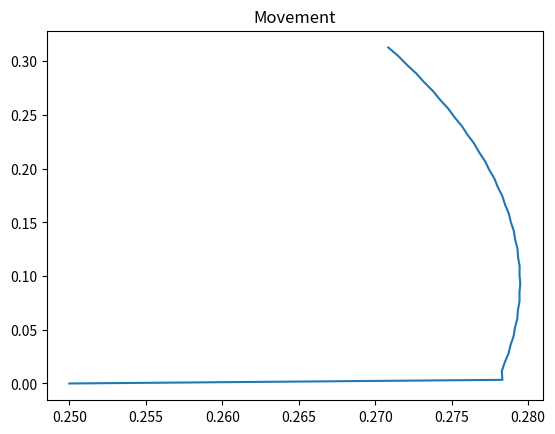
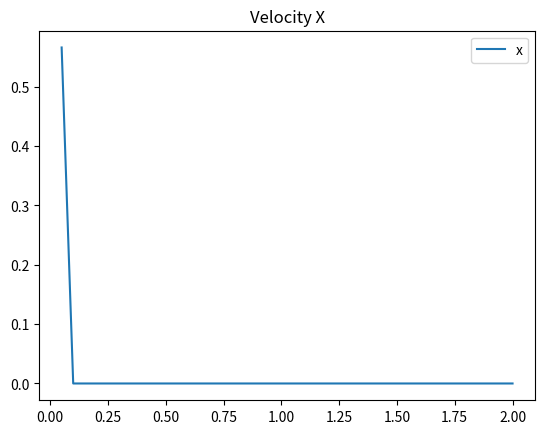
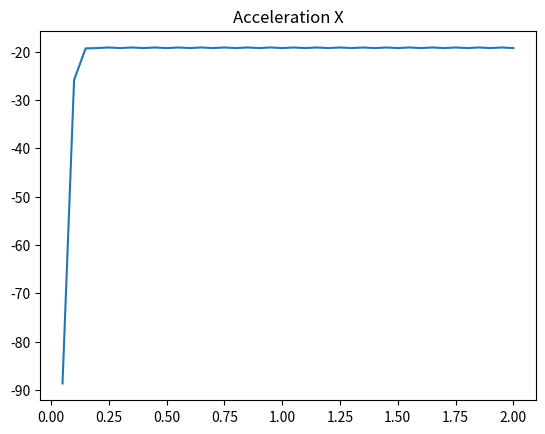
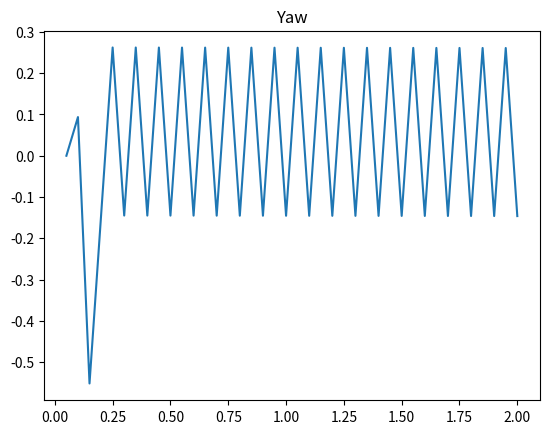
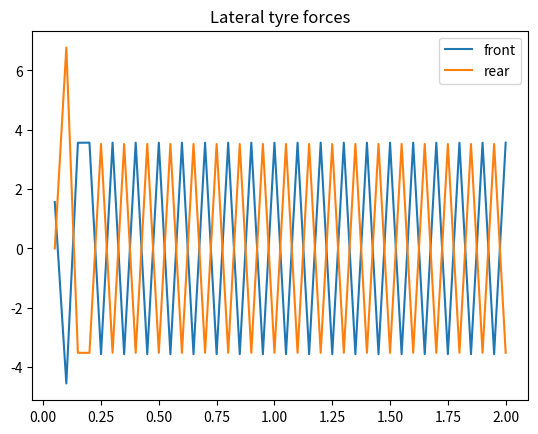

Reproduce these figures in Python, in order.
import matplotlib.pyplot as plt
import numpy as np
from scipy.optimize import curve_fit


class DynamicBicycleModel:
    def __init__(self):
        ##### param #####
        # Pacejka parameters (f for front, r for rear)
        self.F_z0 = 3  # Nominal z force on tyre N

        # Front tyre parameters
        self.Bf = 9.62
        self.Cf = 2.59
        self.Df = 4.120
        self.Ef = 1
        self.epsf = -0.0813
        # Rear tyre parameters
        self.Br = 8.62
        self.Cr = 2.65
        self.Dr = 4.617
        self.Er = 1
        self.epsr = -0.1263

        self.mass = 1.160  # Mass kg
        self.Iz = 1.260  # Vehicle intertia kg m^2
        self.g = 9.81  # Gravity m/s^2
        self.h = 0.35  # Height of CG. (m)
        self.lf = 1.51  # Dist from CG to front (m).
        self.lr = 1.388  # Dist from CG to rear (m)
        self.length = self.lf + self.lr
        self.u_fr = 1.0489  # Friction cooeficient.
        self.brake_bias = 0.7  # Front to rear

        self.F_zf = self.mass * self.g * self.lr / (self.lr + self.lf)
        self.F_zr = self.mass * self.g * self.lf / (self.lr + self.lf)

        self.acceleration_data = np.array(
            [
                [0.0, 1.0, 6612],
                [27.78, 1.0, 5684],
                [55.56, 1.0, 1160],
                [55.56, 0.0, -2436],
                [27.78, 0.0, -812],
                [11.11, 0.0, -238],
            ]
        ).T
        self.braking_data = np.array(
            [
                [55.56, 0.0, -2436],
                [27.78, 0.0, -812],
                [11.11, 0.0, -238],
                [55.56, -1.0, -18908],
                [27.78, -1.0, -17748],
                [11.11, -1.0, -17168],
            ]
        ).T
        self.acceleration_params, _ = curve_fit(
            self.long_force, self.acceleration_data[:2], self.acceleration_data[2]
        )
        self.braking_params, _ = curve_fit(
            self.long_force, self.braking_data[:2], self.braking_data[2]
        )

        # Motor coefficients
        self.Cm1 = self.acceleration_params[0]  # Motor parameter 1
        self.Cm2 = self.acceleration_params[1]  # Motor parameter 2
        self.Cm3 = self.acceleration_params[2]  # Motor parameter 3

        # Braking coefficients
        self.Cb1 = self.braking_params[0]  # Braking parameter 1
        self.Cb2 = self.braking_params[1]  # Braking parameter 2
        self.Cb3 = self.braking_params[2]  # Braking parameter 3

        # Friction coefficients (rolling, aero) exerimentally gathered
        self.Cfric1 = self.braking_params[3]
        self.Cfric2 = self.braking_params[4]
        self.Cfric3 = self.braking_params[5]

    @staticmethod
    def long_force(data, cm1, cm2, cm3, cphys1, cphys2, cphys3):
        return (
            (cm1 - cm2 * data[0] - cm3 * data[0] ** 2) * data[1]
            - cphys1
            - cphys2 * data[0]
            - cphys3 * data[0] ** 2
        )

    def predict_next_state(self, initial_state, u, dt=0.05):
        """
        u is (steering, acceleration)
        -0.3 < steering 0.3
        -16 < acceleration < 6
        """
        delta, acc = u
        pos_x, pos_y, yaw, vel_x, vel_y, yaw_rate = initial_state

        alpha_f = -np.arctan((yaw_rate * self.lf + vel_y) / (vel_x + 1e-3)) + delta
        alpha_r = np.arctan((yaw_rate * self.lr - vel_y) / (vel_x + 1e-3))

        # F_zf = self.mass * self.g * self.lr / (self.lr + self.lf)
        # F_zr = self.mass * self.g * self.lf / (self.lr + self.lf)

        F_fy = (
            self.Df
            * (1 + self.epsf * self.F_zf / self.F_z0)
            * self.F_zf
            / self.F_z0
            * np.sin(
                self.Cf
                * np.arctan2(
                    self.Bf * alpha_f
                    - self.Ef * (self.Bf * alpha_f - np.arctan2(self.Bf * alpha_f, 1)),
                    1,
                )
            )
        )
        F_ry = (
            self.Dr
            * (1 + self.epsr * self.F_zr / self.F_z0)
            * self.F_zr
            / self.F_z0
            * np.sin(
                self.Cr
                * np.arctan2(
                    self.Br * alpha_r
                    - self.Er * (self.Br * alpha_r - np.arctan2(self.Br * alpha_r, 1)),
                    1,
                )
            )
        )

        # F_fy = self.Df * np.sin(self.Cf * np.arctan(self.Bf * alpha_f))
        # F_ry = self.Dr * np.sin(self.Cr * np.arctan(self.Br * alpha_r))
        F_fric = -self.Cfric1 - self.Cfric2 * vel_x - self.Cfric3 * vel_x**2
        F_rx_braking = (
            (self.Cb1 - self.Cb2 * vel_x - self.Cb3 * vel_x**2) * (1 - self.brake_bias)
        ) * min(0.0, acc)
        F_rx_acceleration = (self.Cm1 - self.Cm2 * vel_x - self.Cm3 * vel_x**2) * max(
            0.0, acc
        )
        F_rx = F_rx_braking + F_rx_acceleration
        F_fx = (
            (self.Cb1 - self.Cb2 * vel_x - self.Cb3 * vel_x**2)
            * self.brake_bias
            * min(0.0, acc)
        )

        x_dot = np.zeros(6)
        x_dot[0] = vel_x * np.cos(yaw) - vel_y * np.sin(yaw)
        x_dot[1] = vel_x * np.sin(yaw) + vel_y * np.cos(yaw)
        x_dot[2] = yaw_rate
        x_dot[3] = (1 / self.mass) * (
            F_rx + F_fx + F_fric - F_fy * np.sin(delta) + self.mass * vel_y * yaw_rate
        )
        x_dot[4] = (1 / self.mass) * (
            F_ry + F_fy * np.cos(delta) - self.mass * vel_x * yaw_rate
        )
        x_dot[5] = (1 / self.Iz) * (F_fy * self.lf * np.cos(delta) - F_ry * self.lr)

        return (initial_state + x_dot * dt, x_dot, [F_fy, F_ry, F_fx, F_rx])


if __name__ == "__main__":
    dynamics_model = DynamicBicycleModel()

    dt = 0.05
    time = 2  # seconds
    start_vel = 5
    state = np.array([0, 0, 0, start_vel, 0, 0])
    control = [0.01, 0.0]

    states = []
    tyre_forces = []
    x_dots = []
    times = []
    total_time = 0
    for i in range(int(time / dt)):
        total_time += dt
        state, x_dot, tyre_force = dynamics_model.predict_next_state(state, control, dt)
        state[3] = np.clip(state[3], 0, np.inf)
        states.append(state)
        tyre_forces.append(tyre_force)
        x_dots.append(x_dot)
        times.append(total_time)

    states = np.array(states).T
    x_dots = np.array(x_dots).T
    tyre_forces = np.array(tyre_forces).T

    fig1, ax1 = plt.subplots()
    ax1.plot(states[0], states[1])
    ax1.set_title("Movement")
    # ax1.set_aspect(1)

    fig2, ax2 = plt.subplots()
    ax2.plot(times, states[3], label="x")
    ax2.set_title("Velocity X")
    ax2.legend()

    fig3, ax3 = plt.subplots()
    ax3.plot(times, x_dots[3])
    ax3.set_title("Acceleration X")

    fig4, ax4 = plt.subplots()
    ax4.plot(times, x_dots[2])
    ax4.set_title("Yaw")

    fig5, ax5 = plt.subplots()
    ax5.plot(times, tyre_forces[0], label="front")
    ax5.plot(times, tyre_forces[1], label="rear")
    ax5.set_title("Lateral tyre forces")
    ax5.legend()

    plt.show()
